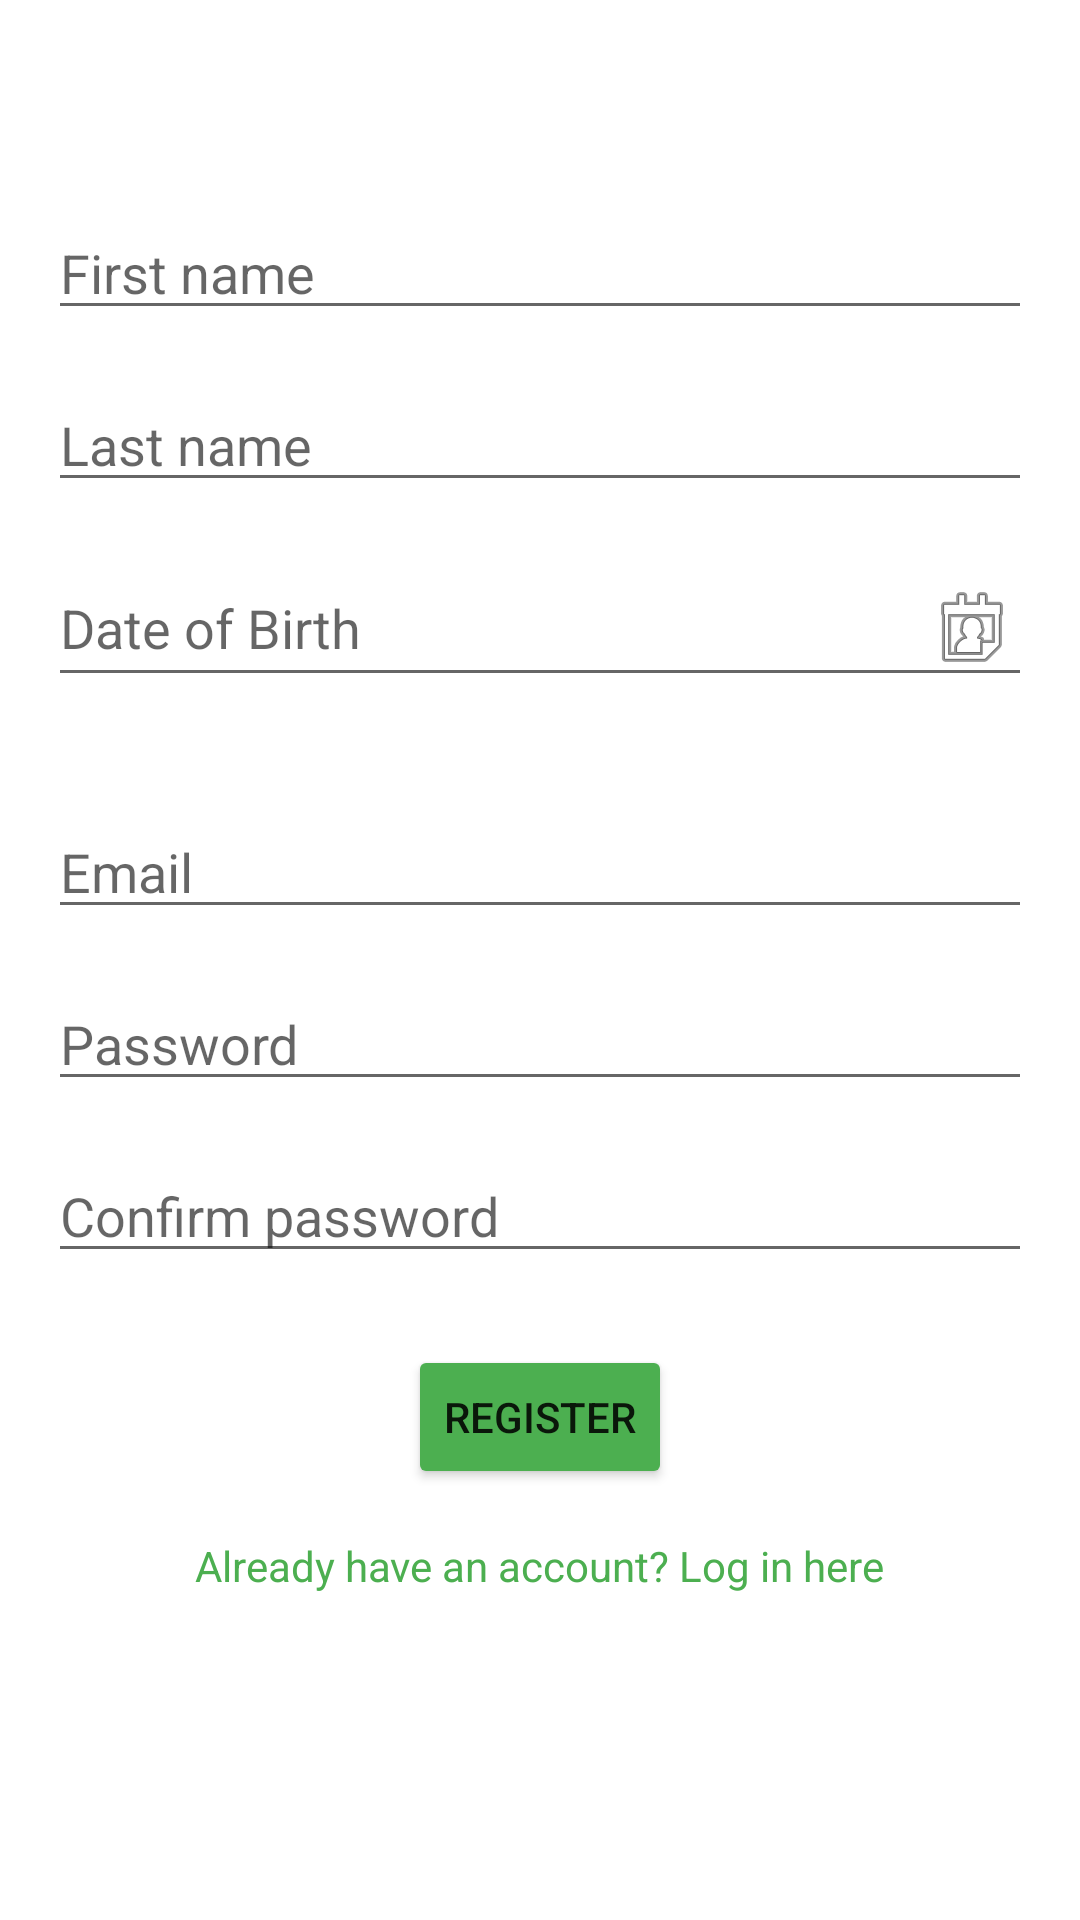

Here is an Android app screen rendered from its layout file. Give the layout XML and the strings, colors and styles it references.
<!-- AndroidManifest.xml: application theme Theme.FloatFry -->
<!-- res/layout/activity_register.xml -->
<LinearLayout xmlns:android="http://schemas.android.com/apk/res/android"
    android:layout_width="match_parent"
    android:layout_height="match_parent"
    android:orientation="vertical"
    android:gravity="center">

    <ScrollView
        android:layout_width="match_parent"
        android:layout_height="wrap_content"
        android:fillViewport="true">

        <LinearLayout
            android:layout_width="match_parent"
            android:layout_height="wrap_content"
            android:orientation="vertical"
            android:gravity="center"
            android:padding="16dp">

            <EditText
                android:id="@+id/editTextFirstName"
                android:layout_width="match_parent"
                android:layout_height="wrap_content"
                android:hint="First name"
                android:inputType="textPersonName"
                android:layout_marginBottom="16dp" />

            <EditText
                android:id="@+id/editTextLastName"
                android:layout_width="match_parent"
                android:layout_height="wrap_content"
                android:hint="Last name"
                android:inputType="textPersonName"
                android:layout_marginBottom="16dp" />
            <EditText
                android:id="@+id/editTextDateOfBirth"
                android:layout_width="match_parent"
                android:layout_height="wrap_content"
                android:hint="Date of Birth"
                android:focusable="false"
                android:clickable="true"
                android:drawableEnd="@android:drawable/ic_menu_my_calendar"
                android:layout_marginBottom="16dp" />

            <Space
                android:layout_width="match_parent"
                android:layout_height="20dp" />
            <EditText
                android:id="@+id/editTextEmail"
                android:layout_width="match_parent"
                android:layout_height="wrap_content"
                android:hint="Email"
                android:inputType="textEmailAddress"
                android:layout_marginBottom="16dp" />

            <EditText
                android:id="@+id/editTextPassword"
                android:layout_width="match_parent"
                android:layout_height="wrap_content"
                android:hint="Password"
                android:inputType="textPassword"
                android:layout_marginBottom="16dp" />

            <EditText
                android:id="@+id/editTextConfirmPassword"
                android:layout_width="match_parent"
                android:layout_height="wrap_content"
                android:hint="Confirm password"
                android:inputType="textPassword"
                android:layout_marginBottom="24dp" />

            <Button
                android:id="@+id/BtnnSubmit"
                android:layout_width="wrap_content"
                android:layout_height="wrap_content"
                android:text="Register"
                android:backgroundTint="#4CAF50" />

            <TextView
                android:id="@+id/tvGoToLoginActivity"
                android:layout_width="wrap_content"
                android:layout_height="wrap_content"
                android:text="Already have an account? Log in here"
                android:textColor="#4CAF50"
                android:padding="16dp"
                android:clickable="true"
                android:focusable="true"
                android:background="?android:attr/selectableItemBackground"
                android:layout_marginBottom="24dp" />

        </LinearLayout>
    </ScrollView>
</LinearLayout>
<!-- resources referenced by this layout -->
<resources>
  <style name="Theme.FloatFry" parent="Theme.MaterialComponents.DayNight.DarkActionBar">
          <item name="colorPrimary">@color/green</item>
  
          <item name="colorPrimaryVariant">@color/purple_700</item>
          <item name="colorOnPrimary">@color/white</item>
          
          <item name="colorSecondary">@color/teal_200</item>
          <item name="colorSecondaryVariant">@color/teal_700</item>
          <item name="colorOnSecondary">@color/black</item>
          
          <item name="android:statusBarColor">?attr/colorPrimaryVariant</item>
          
      </style>
  <!-- not gathered from this repository: default colours our renderer supplied (Android Studio template values) -->
  <color name="purple_700">#FF3700B3</color>
  <color name="teal_200">#FF03DAC5</color>
  <color name="teal_700">#FF018786</color>
  <color name="black">#FF000000</color>
  <color name="white">#FFFFFFFF</color>
</resources>
